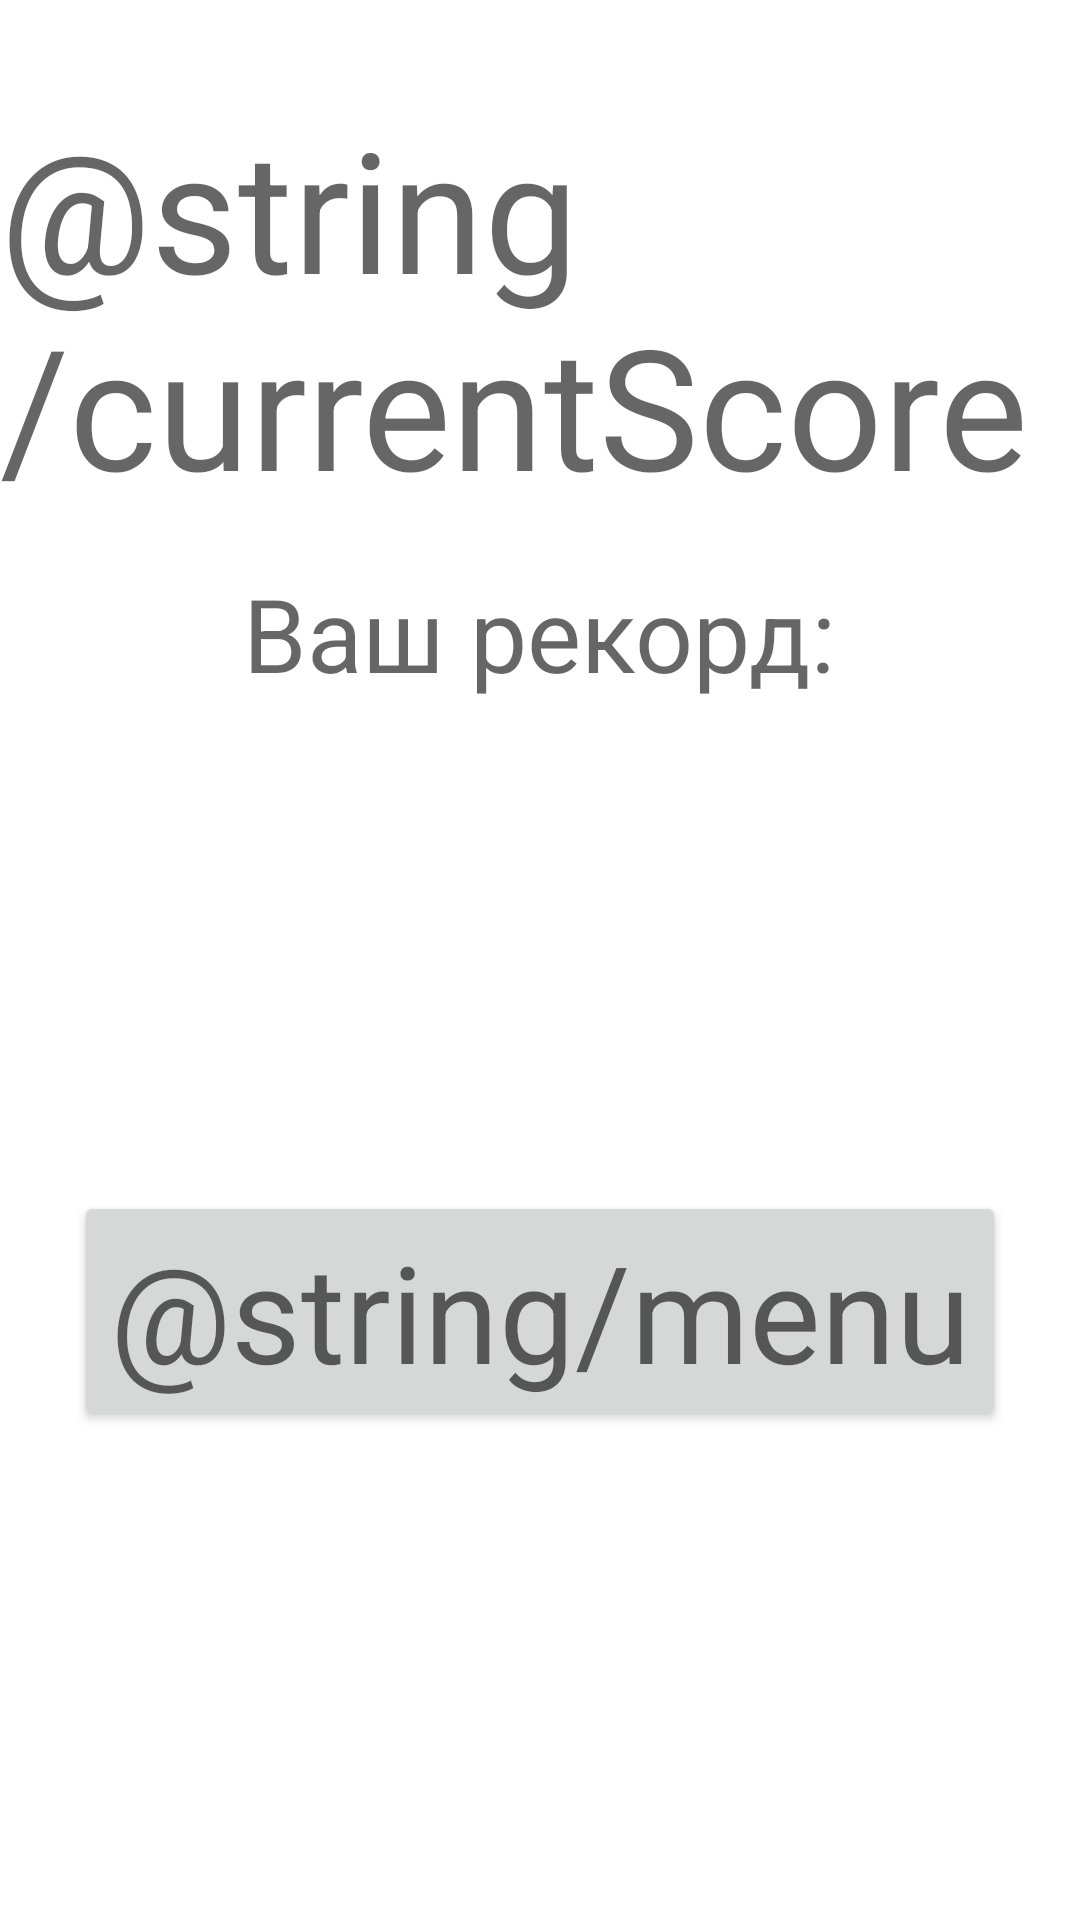

Reconstruct the res/layout file that produces this screen, plus the resources it refers to.
<!-- AndroidManifest.xml: application theme Theme.WhacAMole -->
<!-- res/layout/activity_result.xml -->
<?xml version="1.0" encoding="utf-8"?>
<androidx.constraintlayout.widget.ConstraintLayout xmlns:android="http://schemas.android.com/apk/res/android"
    xmlns:app="http://schemas.android.com/apk/res-auto"
    xmlns:tools="http://schemas.android.com/tools"
    android:layout_width="match_parent"
    android:layout_height="match_parent"
    tools:context=".result">

    <TextView
        android:id="@+id/resultScore"
        android:layout_width="wrap_content"
        android:layout_height="wrap_content"
        android:layout_marginTop="32dp"
        android:text="@string/currentScore"
        android:textAppearance="@style/TextAppearance.AppCompat.Display3"
        app:layout_constraintEnd_toEndOf="parent"
        app:layout_constraintStart_toStartOf="parent"
        app:layout_constraintTop_toTopOf="parent" />

    <Button
        android:id="@+id/menuBtn"
        android:layout_width="wrap_content"
        android:layout_height="wrap_content"
        android:text="@string/menu"
        android:textAppearance="@style/TextAppearance.AppCompat.Display2"
        app:layout_constraintBottom_toBottomOf="parent"
        app:layout_constraintEnd_toEndOf="parent"
        app:layout_constraintStart_toStartOf="parent"
        app:layout_constraintTop_toBottomOf="@+id/resultRecord" />

    <TextView
        android:id="@+id/resultRecord"
        android:layout_width="wrap_content"
        android:layout_height="wrap_content"
        android:layout_marginTop="16dp"
        android:text="@string/record"
        android:textAppearance="@style/TextAppearance.AppCompat.Display1"
        app:layout_constraintEnd_toEndOf="parent"
        app:layout_constraintStart_toStartOf="parent"
        app:layout_constraintTop_toBottomOf="@+id/resultScore" />
</androidx.constraintlayout.widget.ConstraintLayout>
<!-- resources referenced by this layout -->
<resources>
  <string name="record">Ваш рекорд:</string>
  <style name="Theme.WhacAMole" parent="Theme.MaterialComponents.DayNight.NoActionBar">
          
          <item name="colorPrimary">@color/purple_500</item>
          <item name="colorPrimaryVariant">@color/purple_700</item>
          <item name="colorOnPrimary">@color/white</item>
          
          <item name="colorSecondary">@color/teal_200</item>
          <item name="colorSecondaryVariant">@color/teal_700</item>
          <item name="colorOnSecondary">@color/black</item>
          
          <item name="android:statusBarColor" tools:targetApi="l">?attr/colorPrimaryVariant</item>
          
      </style>
  <!-- not gathered from this repository: default colours our renderer supplied (Android Studio template values) -->
  <color name="purple_500">#FF6200EE</color>
  <color name="purple_700">#FF3700B3</color>
  <color name="teal_200">#FF03DAC5</color>
  <color name="teal_700">#FF018786</color>
  <color name="black">#FF000000</color>
  <color name="white">#FFFFFFFF</color>
</resources>
